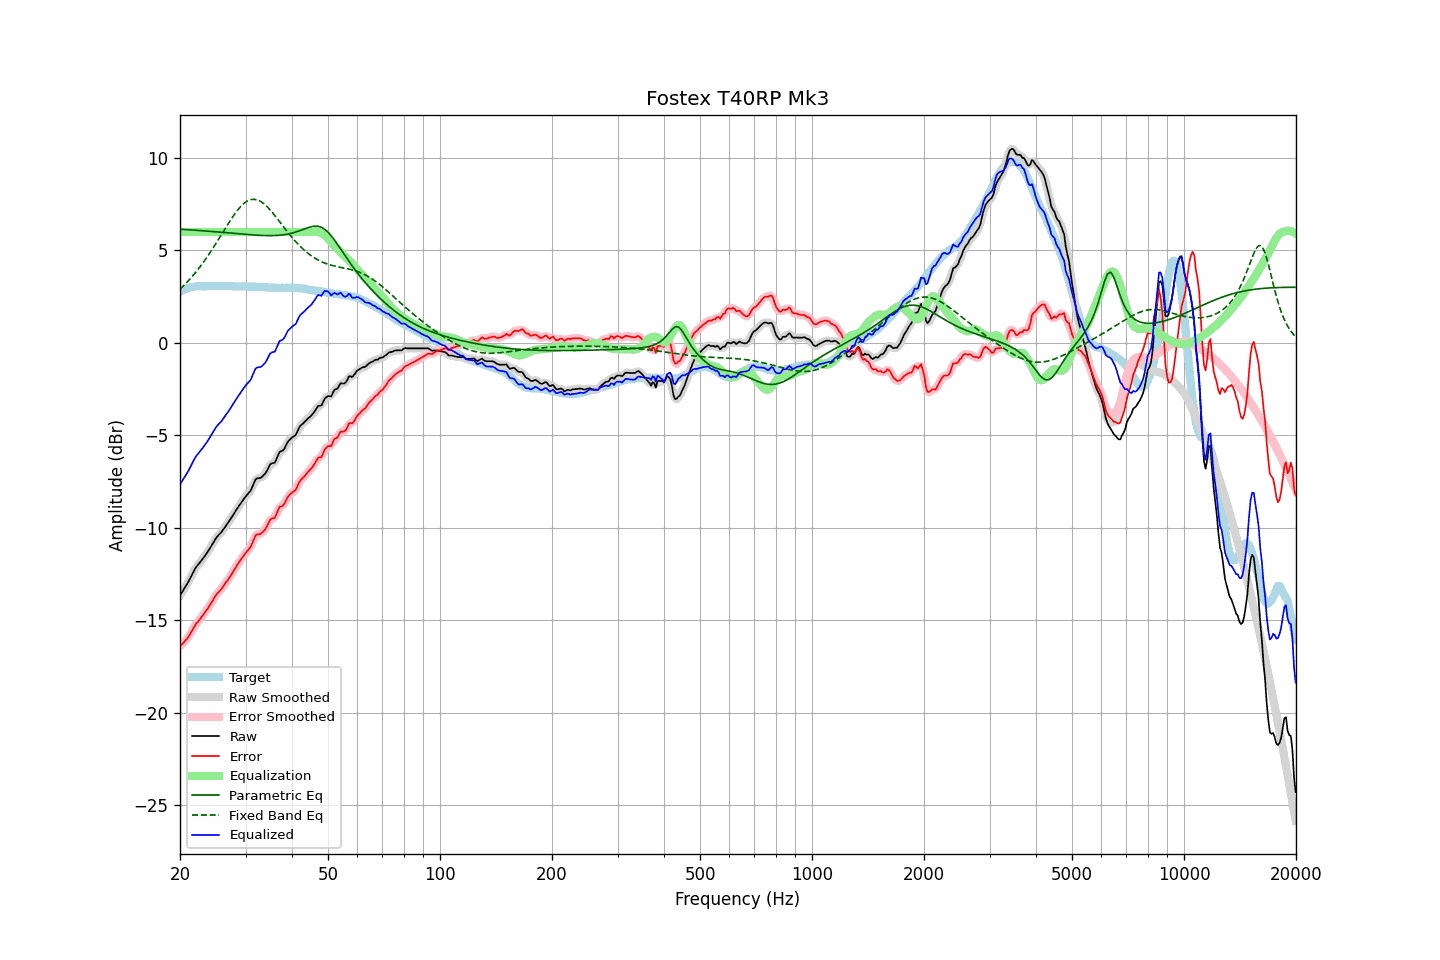

Source data for this figure (header and first rows):
frequency, raw, error, smoothed, error_smoothed, equalization, parametric_eq, fixed_band_eq, equalized_raw, equalized_smoothed, target
20.00, -13.66, -16.42, -13.65, -16.41, 6.00, 6.15, 2.91, -7.66, -7.65, 2.76
20.20, -13.52, -16.33, -13.52, -16.33, 6.00, 6.15, 2.99, -7.52, -7.52, 2.81
20.40, -13.38, -16.24, -13.38, -16.24, 6.00, 6.14, 3.07, -7.38, -7.38, 2.86
20.61, -13.24, -16.13, -13.24, -16.14, 6.00, 6.14, 3.16, -7.24, -7.24, 2.89
20.81, -13.11, -16.05, -13.10, -16.04, 6.00, 6.13, 3.25, -7.11, -7.10, 2.94
21.02, -12.96, -15.94, -12.95, -15.92, 6.00, 6.12, 3.34, -6.96, -6.95, 2.98
21.23, -12.79, -15.79, -12.79, -15.79, 6.00, 6.12, 3.44, -6.79, -6.79, 3.00
21.44, -12.62, -15.63, -12.62, -15.64, 6.00, 6.11, 3.54, -6.62, -6.62, 3.02
21.66, -12.45, -15.49, -12.44, -15.48, 6.00, 6.11, 3.63, -6.45, -6.44, 3.04
21.87, -12.28, -15.32, -12.28, -15.33, 6.00, 6.10, 3.74, -6.28, -6.28, 3.05
22.09, -12.13, -15.19, -12.14, -15.20, 6.00, 6.09, 3.84, -6.13, -6.14, 3.07
22.31, -12.03, -15.10, -12.02, -15.09, 6.00, 6.09, 3.95, -6.03, -6.02, 3.07
22.54, -11.92, -14.99, -11.91, -14.99, 6.00, 6.08, 4.07, -5.92, -5.91, 3.07
22.76, -11.81, -14.88, -11.81, -14.88, 6.00, 6.08, 4.18, -5.81, -5.81, 3.07
22.99, -11.70, -14.76, -11.69, -14.76, 6.00, 6.07, 4.30, -5.70, -5.69, 3.06
23.22, -11.58, -14.64, -11.58, -14.64, 6.00, 6.06, 4.42, -5.58, -5.58, 3.06
23.45, -11.45, -14.51, -11.45, -14.52, 6.00, 6.06, 4.54, -5.45, -5.45, 3.06
23.69, -11.33, -14.40, -11.33, -14.39, 6.00, 6.05, 4.67, -5.33, -5.33, 3.07
23.92, -11.20, -14.27, -11.19, -14.27, 6.00, 6.04, 4.80, -5.20, -5.19, 3.07
24.16, -11.06, -14.14, -11.06, -14.14, 6.00, 6.03, 4.93, -5.06, -5.06, 3.08
24.40, -10.91, -13.99, -10.91, -13.99, 6.00, 6.03, 5.06, -4.91, -4.91, 3.09
24.65, -10.77, -13.85, -10.76, -13.84, 6.00, 6.02, 5.20, -4.77, -4.76, 3.08
24.89, -10.62, -13.69, -10.62, -13.70, 6.00, 6.01, 5.33, -4.62, -4.62, 3.08
25.14, -10.50, -13.57, -10.50, -13.58, 6.00, 6.01, 5.47, -4.50, -4.50, 3.08
25.39, -10.40, -13.48, -10.40, -13.48, 6.00, 6.00, 5.61, -4.40, -4.40, 3.08
25.65, -10.31, -13.39, -10.30, -13.38, 6.00, 5.99, 5.75, -4.31, -4.30, 3.08
25.91, -10.21, -13.28, -10.20, -13.28, 6.00, 5.98, 5.89, -4.21, -4.20, 3.07
26.16, -10.09, -13.16, -10.09, -13.16, 6.00, 5.98, 6.03, -4.09, -4.09, 3.07
26.43, -9.97, -13.04, -9.97, -13.04, 6.00, 5.97, 6.18, -3.97, -3.97, 3.07
26.69, -9.84, -12.91, -9.84, -12.92, 6.00, 5.96, 6.32, -3.84, -3.84, 3.07
26.96, -9.72, -12.80, -9.72, -12.79, 6.00, 5.95, 6.45, -3.72, -3.72, 3.08
27.23, -9.59, -12.67, -9.58, -12.66, 6.00, 5.95, 6.59, -3.59, -3.58, 3.08
27.50, -9.45, -12.52, -9.45, -12.52, 6.00, 5.94, 6.72, -3.45, -3.45, 3.07
27.77, -9.31, -12.37, -9.31, -12.38, 6.00, 5.93, 6.85, -3.31, -3.31, 3.06
28.05, -9.18, -12.24, -9.17, -12.23, 6.00, 5.92, 6.97, -3.18, -3.17, 3.06
28.33, -9.04, -12.09, -9.04, -12.09, 6.00, 5.91, 7.09, -3.04, -3.04, 3.05
28.62, -8.91, -11.96, -8.91, -11.96, 6.00, 5.91, 7.20, -2.91, -2.91, 3.05
28.90, -8.78, -11.83, -8.78, -11.83, 6.00, 5.90, 7.30, -2.78, -2.78, 3.06
29.19, -8.65, -11.69, -8.65, -11.70, 6.00, 5.89, 7.40, -2.65, -2.65, 3.05
29.48, -8.53, -11.59, -8.52, -11.58, 6.00, 5.88, 7.49, -2.53, -2.52, 3.06
29.78, -8.40, -11.45, -8.40, -11.46, 6.00, 5.88, 7.56, -2.40, -2.40, 3.05
30.08, -8.29, -11.35, -8.29, -11.35, 6.00, 5.87, 7.63, -2.29, -2.29, 3.06
30.38, -8.19, -11.24, -8.20, -11.25, 6.00, 5.86, 7.68, -2.19, -2.20, 3.05
30.68, -8.09, -11.13, -8.09, -11.14, 6.00, 5.86, 7.72, -2.09, -2.09, 3.05
30.99, -7.99, -11.03, -7.96, -11.00, 6.00, 5.85, 7.75, -1.99, -1.96, 3.04
31.30, -7.79, -10.83, -7.78, -10.82, 6.00, 5.84, 7.76, -1.79, -1.78, 3.04
31.61, -7.59, -10.63, -7.59, -10.62, 6.00, 5.84, 7.77, -1.59, -1.59, 3.04
31.93, -7.38, -10.42, -7.42, -10.46, 6.00, 5.83, 7.76, -1.38, -1.42, 3.04
32.24, -7.33, -10.35, -7.34, -10.37, 6.00, 5.83, 7.74, -1.33, -1.34, 3.02
32.57, -7.32, -10.35, -7.31, -10.33, 6.00, 5.82, 7.70, -1.32, -1.31, 3.03
32.89, -7.31, -10.34, -7.29, -10.32, 6.00, 5.82, 7.66, -1.31, -1.29, 3.03
33.22, -7.25, -10.26, -7.25, -10.27, 6.00, 5.81, 7.60, -1.25, -1.25, 3.02
33.55, -7.17, -10.18, -7.18, -10.19, 6.00, 5.81, 7.54, -1.17, -1.18, 3.01
33.89, -7.08, -10.08, -7.07, -10.07, 6.00, 5.81, 7.47, -1.08, -1.07, 3.00
34.23, -6.93, -9.94, -6.92, -9.92, 6.00, 5.81, 7.39, -0.93, -0.92, 3.01
34.57, -6.76, -9.75, -6.75, -9.75, 6.00, 5.80, 7.30, -0.76, -0.75, 3.00
34.92, -6.58, -9.57, -6.61, -9.61, 6.00, 5.80, 7.20, -0.58, -0.61, 2.99
35.27, -6.52, -9.51, -6.54, -9.53, 6.00, 5.80, 7.10, -0.52, -0.54, 2.99
35.62, -6.50, -9.48, -6.49, -9.48, 6.00, 5.81, 7.00, -0.50, -0.49, 2.99
35.97, -6.48, -9.46, -6.42, -9.40, 6.00, 5.81, 6.89, -0.48, -0.42, 2.98
... 635 more rows
